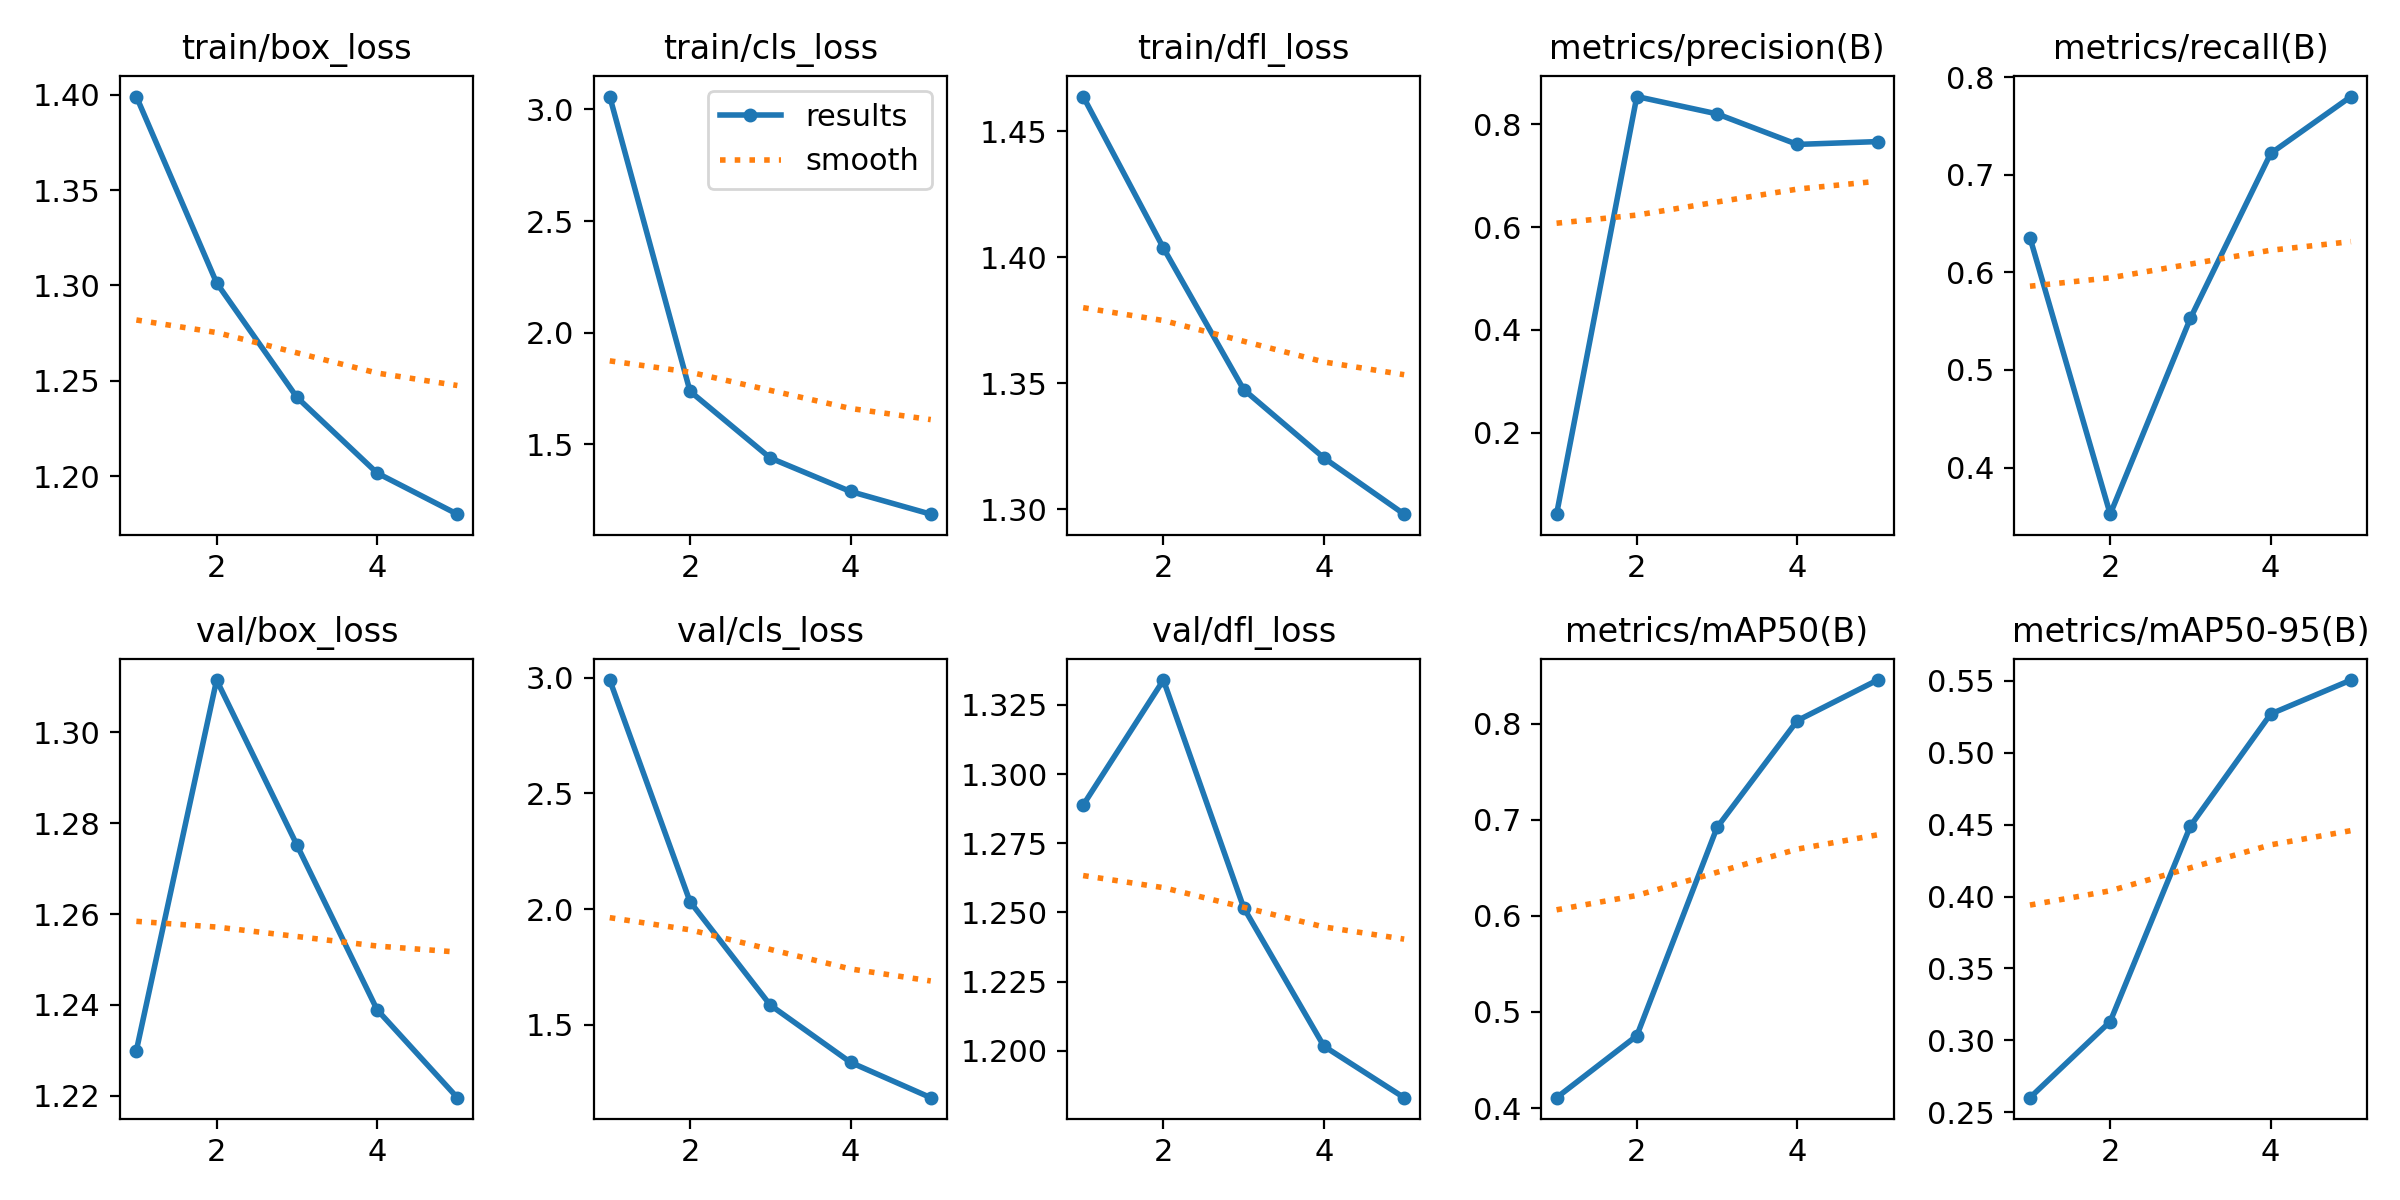

The file beside this chart, header and first rows:
epoch, time, train/box_loss, train/cls_loss, train/dfl_loss, metrics/precision(B), metrics/recall(B), metrics/mAP50(B), metrics/mAP50-95(B), val/box_loss, val/cls_loss, val/dfl_loss, lr/pg0, lr/pg1, lr/pg2
1, 127.4, 1.399, 3.058, 1.464, 0.04116, 0.6357, 0.4108, 0.26, 1.23, 2.99, 1.289, 0.0002572, 0.0002572, 0.0002572
2, 251.4, 1.301, 1.738, 1.404, 0.8541, 0.3522, 0.4752, 0.313, 1.312, 2.032, 1.334, 0.000424, 0.000424, 0.000424
3, 376.4, 1.241, 1.439, 1.348, 0.8203, 0.5531, 0.6921, 0.4491, 1.275, 1.585, 1.252, 0.0004833, 0.0004833, 0.0004833
4, 503.7, 1.202, 1.289, 1.32, 0.7609, 0.722, 0.8032, 0.5271, 1.239, 1.338, 1.202, 0.0004351, 0.0004351, 0.0004351
5, 636.9, 1.18, 1.187, 1.298, 0.7664, 0.7803, 0.8455, 0.5506, 1.22, 1.185, 1.183, 0.0002794, 0.0002794, 0.0002794
